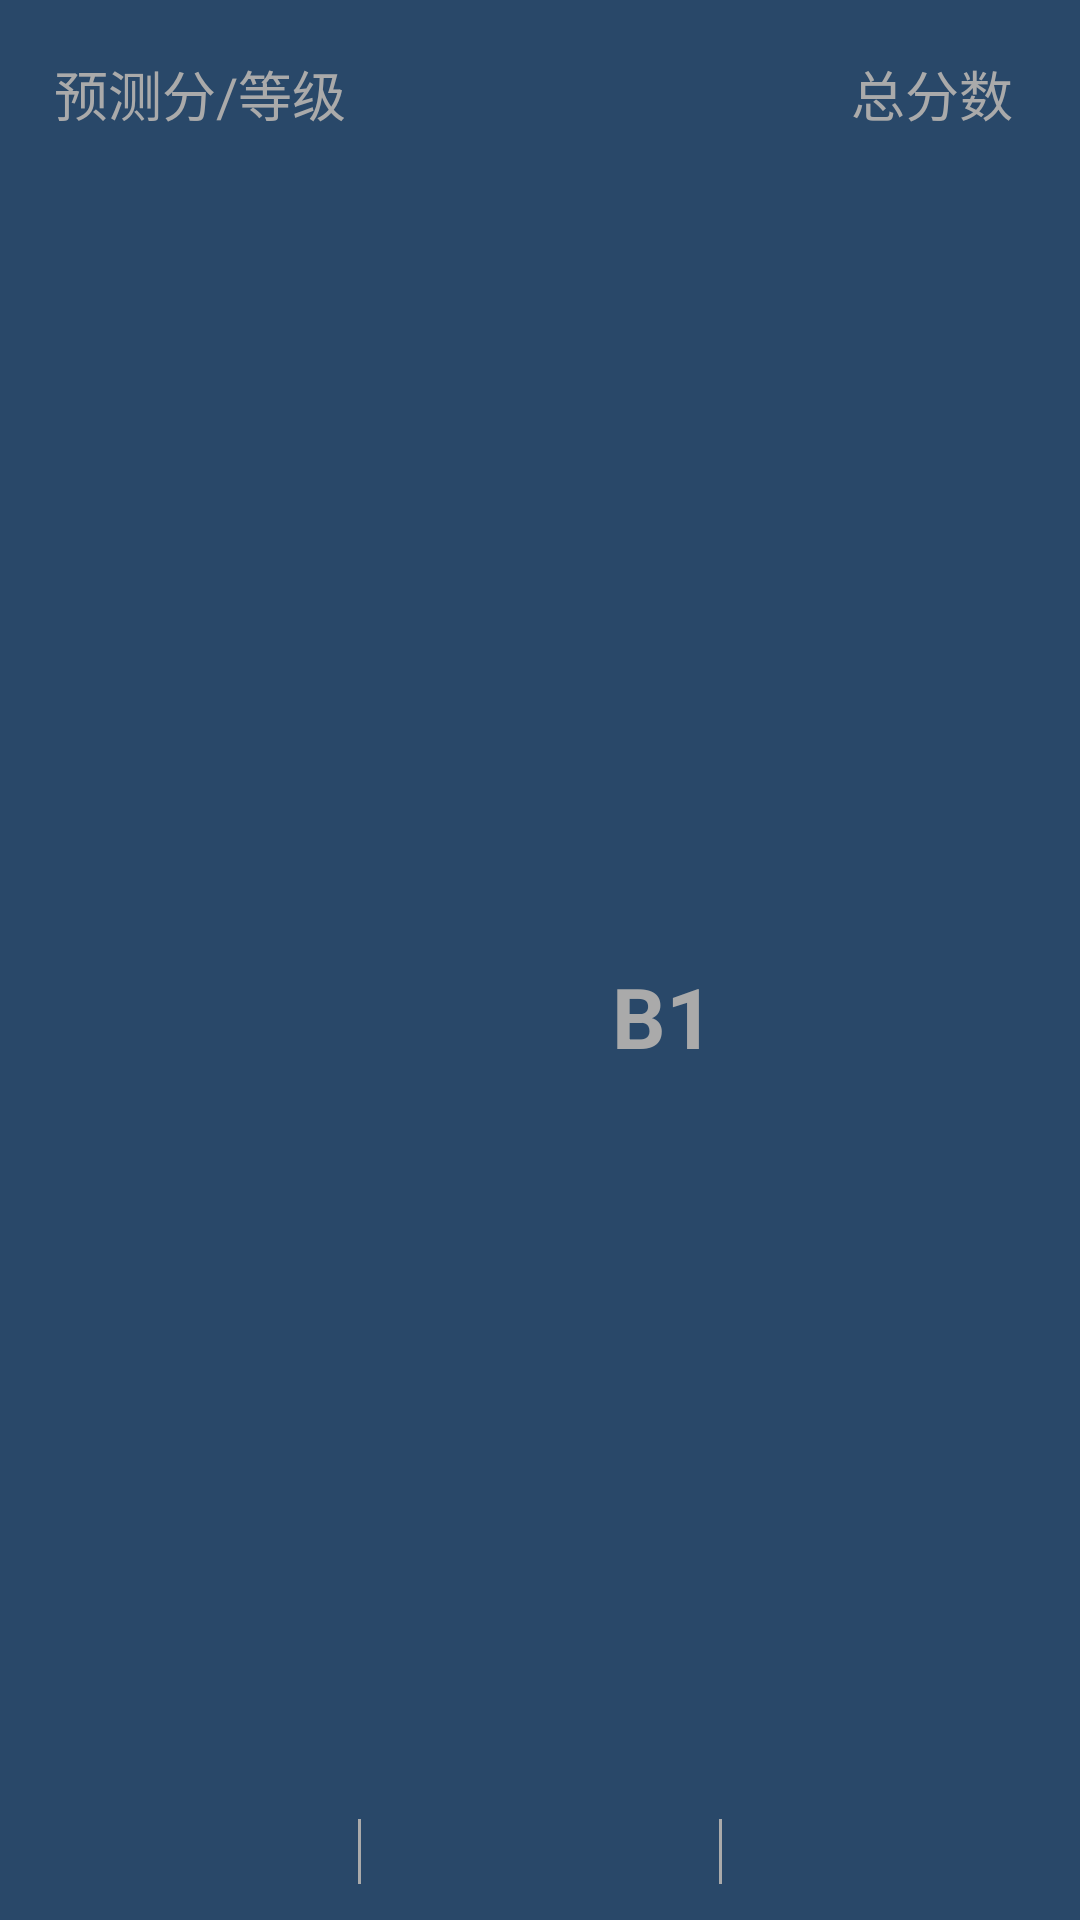

Here is an Android app screen rendered from its layout file. Give the layout XML and the strings, colors and styles it references.
<!-- AndroidManifest.xml: application theme AppTheme -->
<!-- res/layout/report_header.xml -->
<?xml version="1.0" encoding="utf-8"?>
<LinearLayout xmlns:android="http://schemas.android.com/apk/res/android"
    android:layout_width="match_parent"
    android:layout_height="200dp"
    android:minHeight="200dp"
    android:orientation="vertical"
    android:background="@color/activity_bg">

    <RelativeLayout
        android:layout_width="match_parent"
        android:layout_height="wrap_content" >

        <TextView
            android:layout_width="wrap_content"
            android:layout_height="wrap_content"
            android:layout_marginTop="18dp"
            android:layout_marginLeft="18dp"
            android:textColor="@android:color/darker_gray"
            android:textSize="18sp"
            android:text="预测分/等级"/>

        <TextView android:id="@+id/report_all_score"
            android:layout_width="wrap_content"
            android:layout_height="wrap_content"
            android:layout_marginTop="18dp"
            android:layout_marginRight="18dp"
            android:layout_alignParentRight="true"
            android:textColor="@android:color/darker_gray"
            android:textSize="18sp"
            android:text="总分数 "/>

    </RelativeLayout>



    <RelativeLayout
        android:layout_width="match_parent"
        android:layout_height="0dp"
        android:layout_weight="1"  >


        <TextView android:id="@+id/report_score"
            android:layout_width="wrap_content"
            android:layout_height="wrap_content"
            android:layout_centerInParent="true"
            android:textColor="@android:color/white"
            android:textSize="48sp"
            android:textStyle="bold"  />

        <TextView android:id="@+id/report_level"
            android:layout_width="wrap_content"
            android:layout_height="wrap_content"
            android:layout_toRightOf="@id/report_score"
            android:layout_alignBottom="@id/report_score"
            android:layout_marginLeft="24dp"
            android:minWidth="36dp"
            android:textColor="@android:color/darker_gray"
            android:textSize="28sp"
            android:textStyle="bold"
            android:text="B1" />

    </RelativeLayout>

    <LinearLayout android:id="@+id/counter_root"
        android:layout_width="match_parent"
        android:layout_height="wrap_content"
        android:orientation="horizontal"
        android:gravity="center"
        android:layout_marginBottom="12dp">

        <TextView android:id="@+id/report_days"
            android:layout_width="0dp"
            android:layout_height="wrap_content"
            android:layout_weight="1"
            android:gravity="center"
            android:textSize="16sp"
            android:textColor="@android:color/darker_gray" />

        <View
            style="@style/line_vertical_style" />

        <TextView android:id="@+id/report_numbers"
            android:layout_width="0dp"
            android:layout_height="wrap_content"
            android:layout_weight="1"
            android:gravity="center"
            android:textSize="16sp"
            android:textColor="@android:color/darker_gray" />

        <View
            style="@style/line_vertical_style" />

        <TextView android:id="@+id/report_accuracy"
            android:layout_width="0dp"
            android:layout_height="wrap_content"
            android:layout_weight="1"
            android:gravity="center"
            android:textSize="16sp"
            android:textColor="@android:color/darker_gray" />

    </LinearLayout>


</LinearLayout>
<!-- resources referenced by this layout -->
<resources>
  <color name="activity_bg">#294869</color>
  <style name="line_vertical_style">
          <item name="android:layout_height">match_parent</item>
          <item name="android:layout_width">1dp</item>
          <item name="android:background">@android:color/darker_gray</item>
      </style>
  <style name="AppTheme" parent="AppTheme.Base" />
  <style name="AppTheme.Base" parent="Theme.AppCompat">
          <item name="colorPrimary">@color/colorPrimary</item>
          <item name="colorPrimaryDark">@color/colorPrimaryDark</item>
          <item name="windowNoTitle">true</item>
          <item name="windowActionBar">false</item>
          <item name="drawerArrowStyle">@style/DrawerArrowStyle</item>
      </style>
  <color name="colorPrimary">@color/material_deep_teal_500</color>
  <color name="colorPrimaryDark">@color/material_deep_teal_500</color>
  <style name="DrawerArrowStyle" parent="Widget.AppCompat.DrawerArrowToggle">
          <item name="spinBars">true</item>
          <item name="color">@android:color/white</item>
      </style>
</resources>
